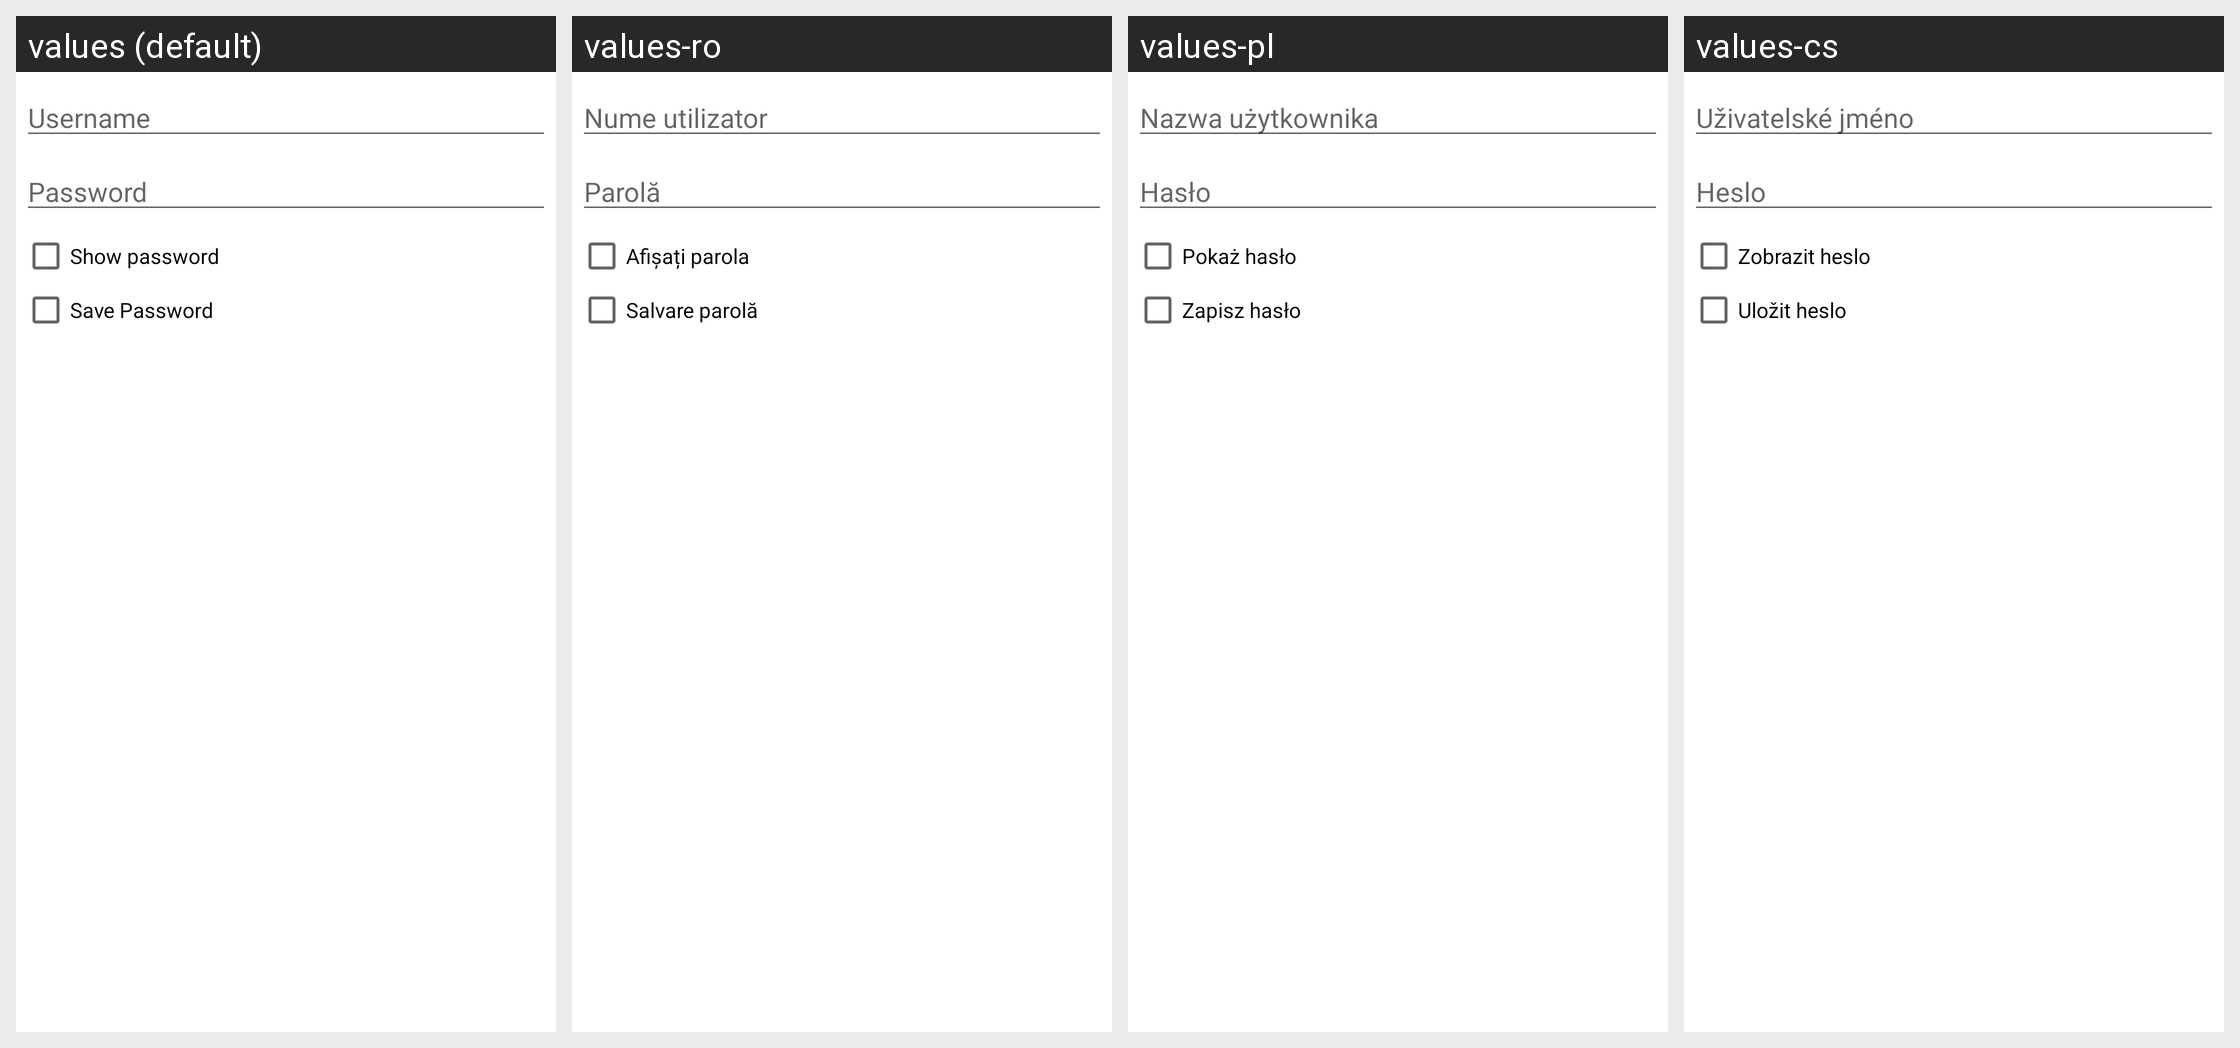

The Android screen above is rendered under several locales of the same app. Produce the string resources it draws, with the default and per-locale values.
Android screen res/layout/userpass.xml rendered under 4 locales, left to right: values (default), values-ro, values-pl, values-cs. Device: Nexus 5 (rendered at 1080×1920; each locale shown at half size, 540×960, under a caption strip naming it); theme Theme.ShellfireVPN.Splash.
Other locales in the repository, not shown: values-ar, values-bg, values-da, values-de, values-el, values-es, values-et, values-fi, values-fr, values-hu, values-id, values-it, values-ja, values-lt, values-lv, values-nl, values-pt, values-ru, values-sk, values-sl, values-sv, values-tr, values-uk.
Strings drawn on this screen, with the default value and each locale's value (text and hints the layout hard-codes, and strings that could not be matched under every locale, appear in the picture but are not listed):

auth_username
  values: Username
  values-ro: Nume utilizator
  values-pl: Nazwa użytkownika
  values-cs: Uživatelské jméno

password
  values: Password
  values-ro: Parolă
  values-pl: Hasło
  values-cs: Heslo

show_password
  values: Show password
  values-ro: Afișați parola
  values-pl: Pokaż hasło
  values-cs: Zobrazit heslo

save_password
  values: Save Password
  values-ro: Salvare parolă
  values-pl: Zapisz hasło
  values-cs: Uložit heslo
